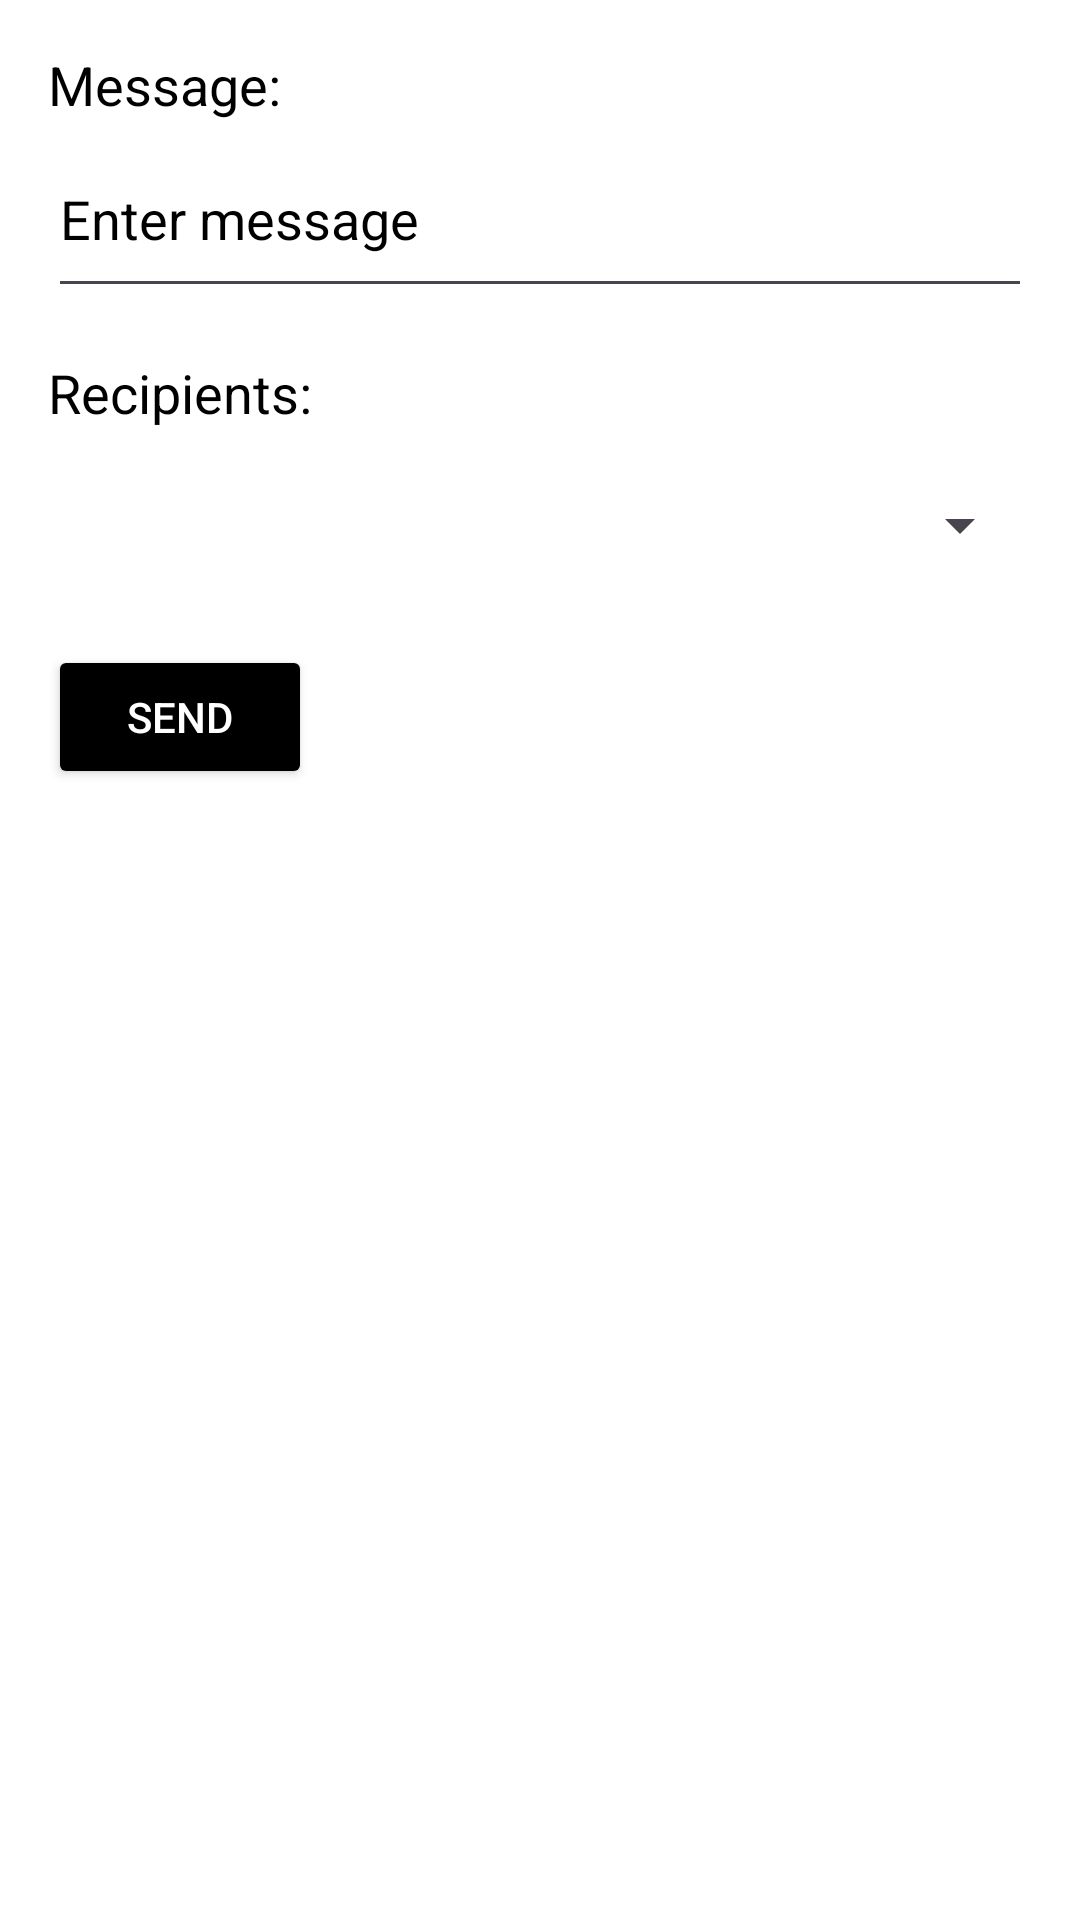

The Android layout XML behind this screen, and the referenced resources:
<!-- AndroidManifest.xml: application theme AppTheme.WhiteBackground -->
<!-- res/layout/activity_announcement_form.xml -->
<?xml version="1.0" encoding="utf-8"?>
<LinearLayout xmlns:android="http://schemas.android.com/apk/res/android"
    xmlns:tools="http://schemas.android.com/tools"
    android:layout_width="match_parent"
    android:layout_height="match_parent"
    android:orientation="vertical"
    android:padding="16dp"
    tools:context=".Announcements.AnnouncementActivity">

  <TextView
      android:id="@+id/tv_message"
      android:layout_width="wrap_content"
      android:layout_height="wrap_content"
      android:text="Message:"
      android:textColor="@color/black"
      android:textAppearance="?android:attr/textAppearanceMedium"
      tools:ignore="HardcodedText" />

  <EditText
      android:id="@+id/et_message"
      android:layout_width="match_parent"
      android:layout_height="wrap_content"
      android:ems="10"
      android:hint="Enter message"
      android:inputType="textMultiLine"
      android:minLines="2"
      android:textColorHint="@color/black"
      android:textColor="@color/black"
      tools:ignore="Autofill,HardcodedText,TextContrastCheck,VisualLintTextFieldSize" />

  <TextView
      android:id="@+id/tv_recipients"
      android:layout_width="wrap_content"
      android:layout_height="wrap_content"
      android:text="Recipients:"
      android:textAppearance="?android:attr/textAppearanceMedium"
      android:layout_marginTop="16dp"
      tools:ignore="HardcodedText"
      android:textColor="@color/black"/>

  <Spinner
      android:id="@+id/spinner_recipients"
      android:layout_width="match_parent"
      android:layout_height="wrap_content"
      android:layout_marginTop="8dp"
      android:minHeight="48dp"
      android:spinnerMode="dropdown"
      android:popupBackground="@color/black"
      android:dropDownVerticalOffset="48dp"
      android:dropDownWidth="match_parent"
      android:textColor="@color/black" />

  <Button
      android:id="@+id/btn_send"
      android:layout_width="wrap_content"
      android:layout_height="wrap_content"
      android:text="Send"
      android:textColor="@color/white"
      android:layout_marginTop="16dp"
      tools:ignore="HardcodedText"
      android:backgroundTint="@color/black"/>

</LinearLayout>
<!-- resources referenced by this layout -->
<resources>
  <style name="AppTheme.WhiteBackground" parent="Theme.AppChachi">
          
          
          <item name="android:windowBackground">@android:color/white</item>
      </style>
  <style name="Theme.AppChachi" parent="Base.Theme.AppChachi" />
  <style name="Base.Theme.AppChachi" parent="Theme.Material3.DayNight.NoActionBar">
          <item name="colorPrimary">@color/white</item>
          
          <item name="android:popupMenuStyle">@style/PopupMenu</item>
          
      </style>
  <style name="PopupMenu" parent="Widget.AppCompat.PopupMenu">
          <item name="android:popupBackground">@drawable/menu_background</item>
          
      </style>
  <!-- drawable menu_background (drawable) -->
  <shape xmlns:android="http://schemas.android.com/apk/res/android"
      android:shape="rectangle">
      <solid android:color="#000000" />
      <corners android:radius="8dp" />
  </shape>
  <!-- not gathered from this repository: default colours our renderer supplied (Android Studio template values) -->
  <color name="black">#FF000000</color>
  <color name="white">#FFFFFFFF</color>
</resources>
